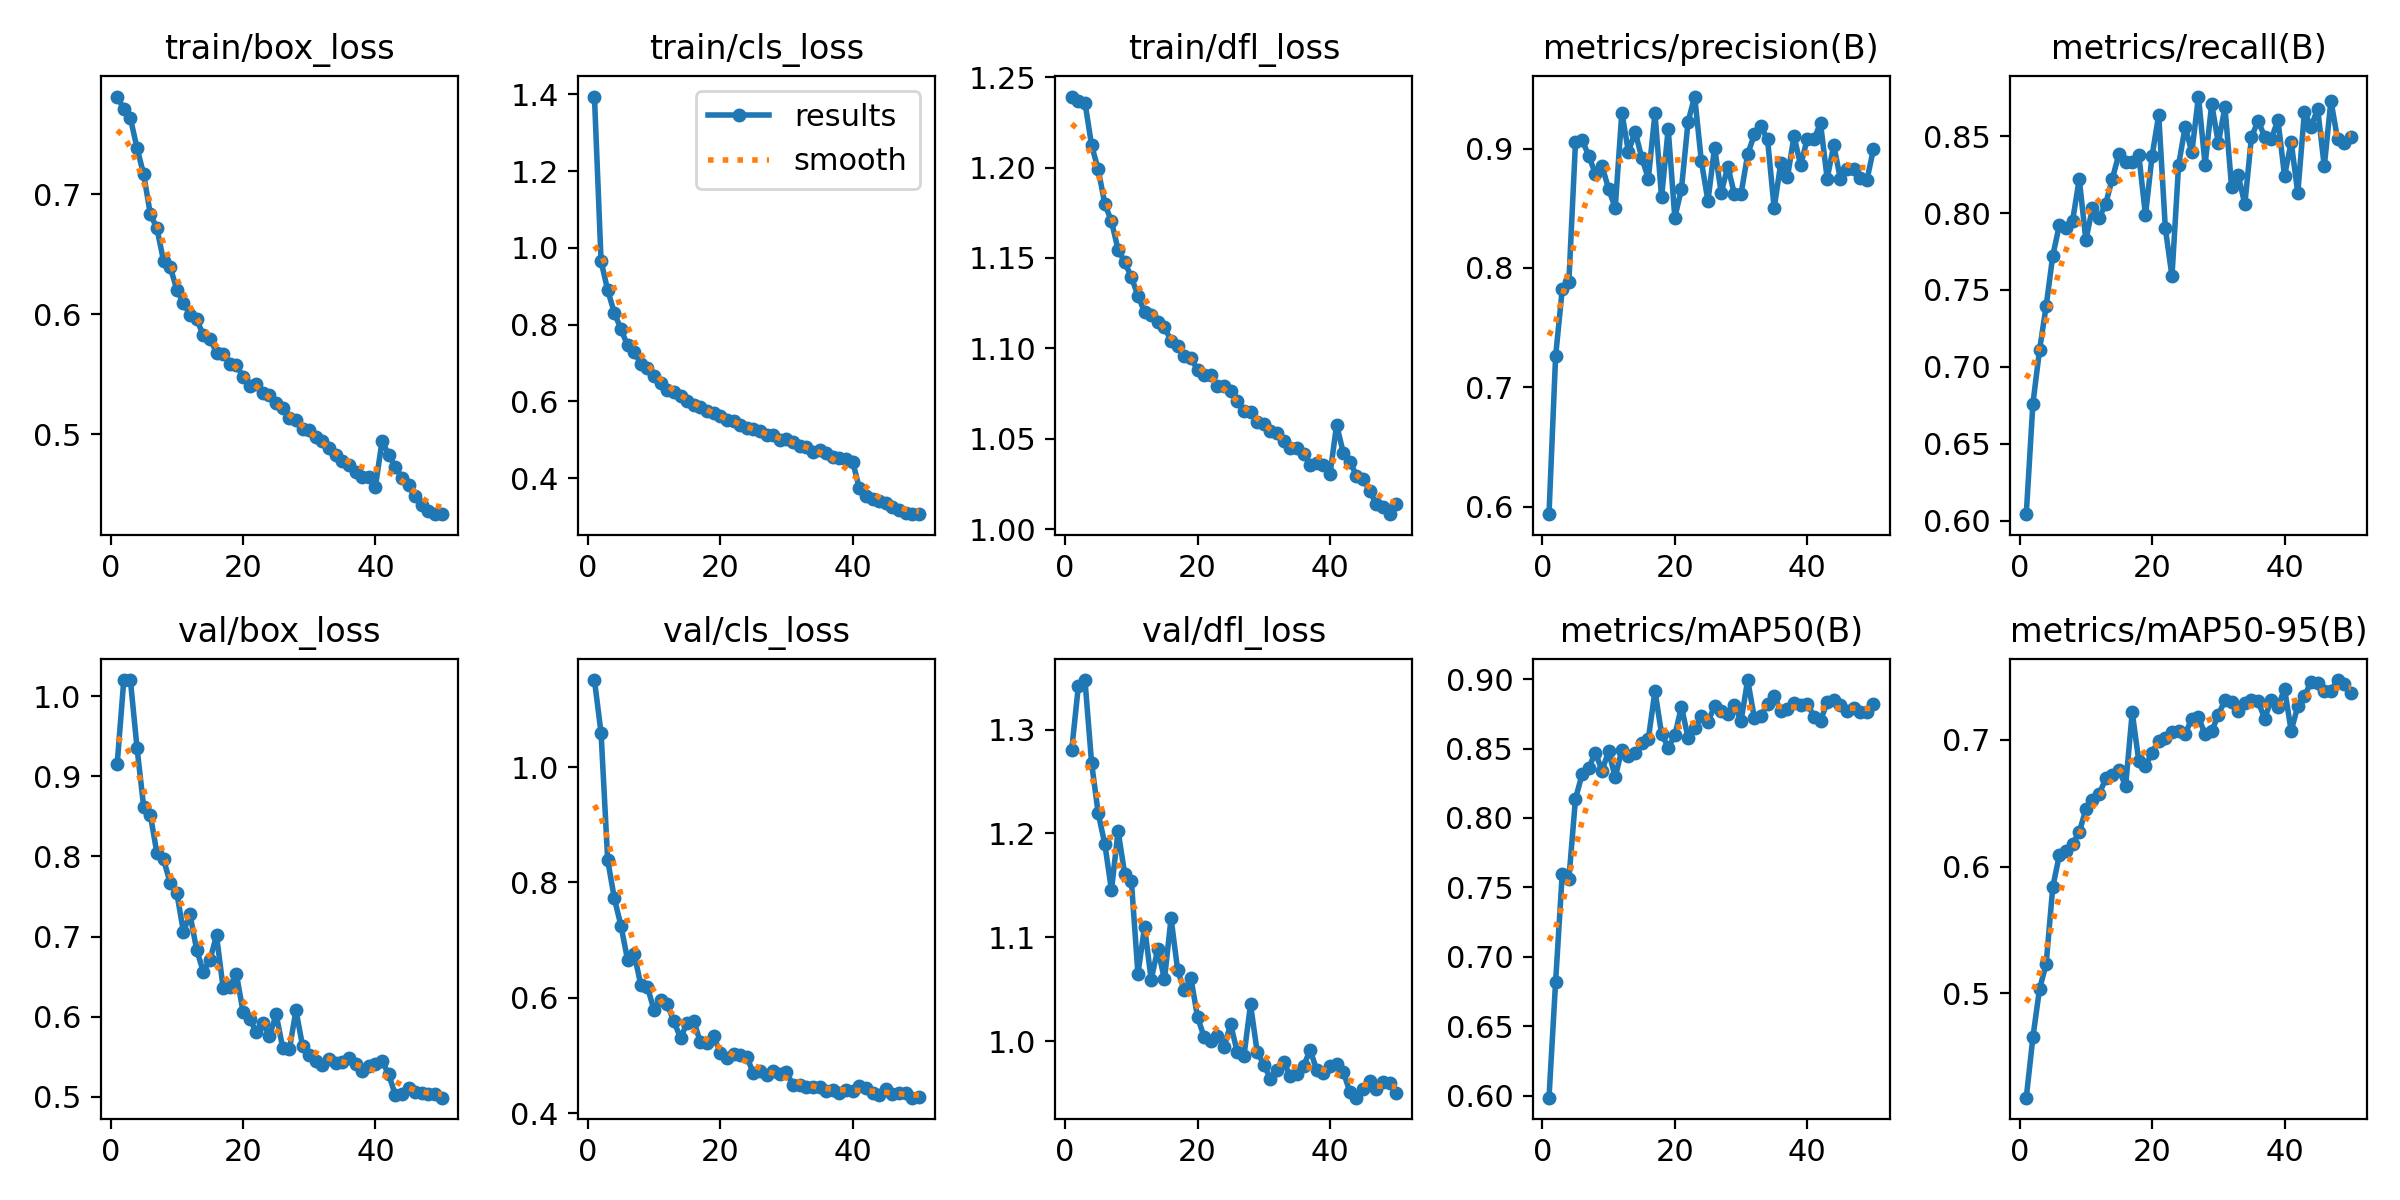

The table this chart was drawn from, first rows:
epoch, train/box_loss, train/cls_loss, train/dfl_loss, metrics/precision(B), metrics/recall(B), metrics/mAP50(B), metrics/mAP50-95(B), val/box_loss, val/cls_loss, val/dfl_loss, lr/pg0, lr/pg1, lr/pg2
1, 0.7816, 1.394, 1.239, 0.5939, 0.6043, 0.5987, 0.4178, 0.9152, 1.151, 1.281, 0.0004754, 0.0004754, 0.0004754
2, 0.7713, 0.9652, 1.237, 0.7262, 0.6761, 0.6822, 0.4654, 1.02, 1.059, 1.342, 0.0009329, 0.0009329, 0.0009329
3, 0.7635, 0.8897, 1.236, 0.782, 0.7108, 0.7599, 0.5034, 1.02, 0.839, 1.348, 0.001372, 0.001372, 0.001372
4, 0.7386, 0.8312, 1.212, 0.7886, 0.7395, 0.7561, 0.5231, 0.9355, 0.7726, 1.268, 0.001344, 0.001344, 0.001344
5, 0.7167, 0.7884, 1.199, 0.9051, 0.7722, 0.8138, 0.5839, 0.862, 0.725, 1.219, 0.001316, 0.001316, 0.001316
6, 0.6839, 0.7457, 1.18, 0.9073, 0.7922, 0.8315, 0.6092, 0.8524, 0.6659, 1.19, 0.001288, 0.001288, 0.001288
7, 0.6716, 0.7288, 1.17, 0.894, 0.7901, 0.8359, 0.6125, 0.8041, 0.6762, 1.145, 0.001259, 0.001259, 0.001259
8, 0.6447, 0.6981, 1.155, 0.879, 0.7951, 0.8471, 0.6181, 0.7964, 0.6224, 1.202, 0.001231, 0.001231, 0.001231
9, 0.6397, 0.6865, 1.148, 0.8856, 0.8222, 0.8341, 0.6271, 0.767, 0.6191, 1.161, 0.001203, 0.001203, 0.001203
10, 0.6207, 0.665, 1.139, 0.8662, 0.7823, 0.8479, 0.6455, 0.7547, 0.5785, 1.155, 0.001174, 0.001174, 0.001174
11, 0.6091, 0.6479, 1.129, 0.8503, 0.8036, 0.8293, 0.6528, 0.7062, 0.5969, 1.065, 0.001146, 0.001146, 0.001146
12, 0.5997, 0.6292, 1.12, 0.9302, 0.7966, 0.8493, 0.657, 0.7276, 0.5884, 1.11, 0.001118, 0.001118, 0.001118
13, 0.5959, 0.6253, 1.119, 0.897, 0.8062, 0.8449, 0.6695, 0.6836, 0.5592, 1.059, 0.001089, 0.001089, 0.001089
14, 0.5825, 0.6144, 1.115, 0.9142, 0.8224, 0.8464, 0.6726, 0.6563, 0.5302, 1.089, 0.001061, 0.001061, 0.001061
15, 0.5798, 0.6005, 1.112, 0.8925, 0.8385, 0.8537, 0.676, 0.6704, 0.557, 1.06, 0.001033, 0.001033, 0.001033
16, 0.5681, 0.5899, 1.104, 0.8748, 0.8332, 0.8569, 0.6637, 0.7014, 0.56, 1.118, 0.001005, 0.001005, 0.001005
17, 0.5669, 0.5842, 1.101, 0.9295, 0.8331, 0.8914, 0.7217, 0.6358, 0.5227, 1.068, 0.0009763, 0.0009763, 0.0009763
18, 0.5587, 0.5754, 1.096, 0.8591, 0.8374, 0.8606, 0.683, 0.637, 0.5218, 1.049, 0.000948, 0.000948, 0.000948
19, 0.5577, 0.571, 1.095, 0.9164, 0.7987, 0.8507, 0.6792, 0.6534, 0.5346, 1.061, 0.0009197, 0.0009197, 0.0009197
20, 0.5478, 0.5615, 1.088, 0.8422, 0.8373, 0.8594, 0.69, 0.6062, 0.5035, 1.023, 0.0008914, 0.0008914, 0.0008914
21, 0.5399, 0.5519, 1.085, 0.8661, 0.8638, 0.8802, 0.6994, 0.5973, 0.4958, 1.004, 0.0008631, 0.0008631, 0.0008631
22, 0.5419, 0.5479, 1.085, 0.9226, 0.79, 0.8575, 0.7014, 0.5807, 0.5025, 1, 0.0008348, 0.0008348, 0.0008348
23, 0.5342, 0.5377, 1.079, 0.9435, 0.759, 0.8646, 0.7064, 0.5922, 0.5016, 1.005, 0.0008065, 0.0008065, 0.0008065
24, 0.5328, 0.5315, 1.079, 0.8896, 0.8312, 0.8731, 0.7068, 0.5755, 0.498, 0.9945, 0.0007782, 0.0007782, 0.0007782
25, 0.5257, 0.5273, 1.076, 0.8561, 0.8562, 0.8693, 0.7048, 0.6029, 0.4692, 1.016, 0.0007499, 0.0007499, 0.0007499
26, 0.5221, 0.5224, 1.071, 0.9008, 0.8394, 0.8803, 0.7166, 0.561, 0.4727, 0.9894, 0.0007216, 0.0007216, 0.0007216
27, 0.5138, 0.5131, 1.065, 0.863, 0.8757, 0.8773, 0.718, 0.559, 0.4658, 0.9855, 0.0006934, 0.0006934, 0.0006934
28, 0.5114, 0.5116, 1.065, 0.8849, 0.8315, 0.875, 0.7044, 0.6079, 0.4736, 1.035, 0.0006651, 0.0006651, 0.0006651
29, 0.504, 0.5002, 1.059, 0.8619, 0.8709, 0.8814, 0.7069, 0.5629, 0.4673, 0.9898, 0.0006368, 0.0006368, 0.0006368
30, 0.5038, 0.5022, 1.058, 0.862, 0.8454, 0.8699, 0.7195, 0.5517, 0.471, 0.9775, 0.0006085, 0.0006085, 0.0006085
31, 0.4979, 0.4941, 1.054, 0.8951, 0.8689, 0.8993, 0.7315, 0.5445, 0.4484, 0.9639, 0.0005802, 0.0005802, 0.0005802
32, 0.4943, 0.4835, 1.053, 0.9118, 0.8172, 0.8723, 0.7302, 0.5402, 0.4486, 0.9725, 0.0005519, 0.0005519, 0.0005519
33, 0.4888, 0.4823, 1.049, 0.9185, 0.8246, 0.8733, 0.7224, 0.5466, 0.4454, 0.9804, 0.0005236, 0.0005236, 0.0005236
34, 0.4827, 0.4692, 1.045, 0.9077, 0.8057, 0.8824, 0.7288, 0.5423, 0.4454, 0.9661, 0.0004953, 0.0004953, 0.0004953
35, 0.4779, 0.4731, 1.045, 0.8502, 0.8492, 0.888, 0.7317, 0.5431, 0.4454, 0.9679, 0.000467, 0.000467, 0.000467
36, 0.4742, 0.4668, 1.042, 0.8879, 0.86, 0.8769, 0.7303, 0.5489, 0.4377, 0.976, 0.0004387, 0.0004387, 0.0004387
37, 0.4688, 0.4545, 1.036, 0.8759, 0.8497, 0.8781, 0.7168, 0.5413, 0.4406, 0.9915, 0.0004104, 0.0004104, 0.0004104
38, 0.4645, 0.4516, 1.037, 0.9104, 0.8481, 0.8825, 0.7318, 0.532, 0.4357, 0.9722, 0.0003821, 0.0003821, 0.0003821
39, 0.464, 0.4494, 1.036, 0.8859, 0.8606, 0.8817, 0.726, 0.5378, 0.4395, 0.9698, 0.0003538, 0.0003538, 0.0003538
40, 0.4563, 0.4427, 1.03, 0.9082, 0.8242, 0.8824, 0.7401, 0.5403, 0.4379, 0.9764, 0.0003255, 0.0003255, 0.0003255
41, 0.4945, 0.3736, 1.058, 0.9076, 0.8462, 0.873, 0.7071, 0.5446, 0.4475, 0.9785, 0.0002972, 0.0002972, 0.0002972
42, 0.4826, 0.3545, 1.042, 0.9212, 0.8131, 0.8701, 0.7265, 0.528, 0.4443, 0.9708, 0.0002689, 0.0002689, 0.0002689
43, 0.4727, 0.346, 1.037, 0.8749, 0.8656, 0.8831, 0.7344, 0.5021, 0.4352, 0.9511, 0.0002406, 0.0002406, 0.0002406
44, 0.4632, 0.3394, 1.03, 0.9027, 0.8561, 0.8851, 0.7457, 0.5036, 0.4314, 0.9456, 0.0002124, 0.0002124, 0.0002124
45, 0.4574, 0.3351, 1.028, 0.8746, 0.8677, 0.8811, 0.7444, 0.511, 0.442, 0.9538, 0.0001841, 0.0001841, 0.0001841
46, 0.448, 0.3244, 1.021, 0.8827, 0.8303, 0.8773, 0.7388, 0.5057, 0.4333, 0.9616, 0.0001558, 0.0001558, 0.0001558
47, 0.4409, 0.3163, 1.014, 0.8829, 0.8731, 0.8789, 0.7388, 0.5046, 0.4349, 0.9539, 0.0001275, 0.0001275, 0.0001275
48, 0.4359, 0.3106, 1.012, 0.8753, 0.8482, 0.8767, 0.7471, 0.5034, 0.435, 0.9611, 9.9173e-05, 9.9173e-05, 9.9173e-05
49, 0.4334, 0.3062, 1.008, 0.8734, 0.8456, 0.8763, 0.7437, 0.5032, 0.4269, 0.9601, 7.0878e-05, 7.0878e-05, 7.0878e-05
50, 0.4333, 0.3077, 1.014, 0.8998, 0.8493, 0.882, 0.7372, 0.4988, 0.4273, 0.9504, 4.2584e-05, 4.2584e-05, 4.2584e-05
